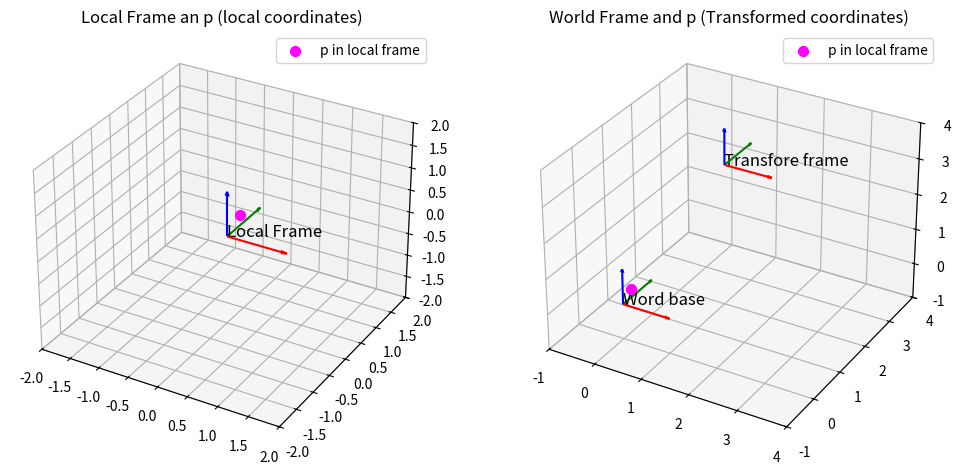

Reproduce this figure in Python.
import numpy as np
import matplotlib.pyplot as plt
from mpl_toolkits.mplot3d import Axes3D

def transform_point(R,o,p_local):
    return o + R.dot(p_local)

def plot_frame(ax, R, o, label, length=0.5):
    x_axis = o + R.dot(np.array([length, 0, 0]))
    y_axis = o + R.dot(np.array([0, length, 0]))
    z_axis = o + R.dot(np.array([0, 0, length]))

    ax.quiver(o[0], o[1], o[2], x_axis[0]-o[0], x_axis[1]-o[1], x_axis[2]-o[2], color='r', arrow_length_ratio=0.1)
    ax.quiver(o[0], o[1], o[2], y_axis[0]-o[0], y_axis[1]-o[1], y_axis[2]-o[2], color='g', arrow_length_ratio=0.1)
    ax.quiver(o[0], o[1], o[2], z_axis[0]-o[0], z_axis[1]-o[1], z_axis[2]-o[2], color='b', arrow_length_ratio=0.1)

    ax.text(o[0], o[1], o[2], label, fontsize=12, color='k')

if __name__=="__main__":
    local_R = np.eye(3)
    local_origin = np.array([0, 0, 0])

    world_R = np.eye(3)
    world_origin = np.array([1,2,3])

    p_local = np.array([0.5, -0.5, 1])

    p_word = transform_point(world_R, world_origin, p_local)
    print("Local point:", p_local)
    print("World point:", p_word)

    fig = plt.figure(figsize=(12,6))

    #subplot1
    ax1 = fig.add_subplot(121, projection='3d')
    plot_frame(ax1, local_R, local_origin, "Local Frame", length=1)
    ax1.scatter(p_local[0], p_local[1],p_local[2], color='magenta',s=50,label='p in local frame')
    ax1.set_title("Local Frame an p (local coordinates)")
    ax1.set_xlim(-2,2)
    ax1.set_ylim(-2,2)
    ax1.set_zlim(-2,2)
    ax1.legend()

    #subplot2
    ax2 = fig.add_subplot(122, projection='3d')
    plot_frame(ax2, np.eye(3), np.array([0,0,0]), "Word base", length=1)
    plot_frame(ax2, world_R, world_origin, "Transfore frame", length=1)
    ax2.scatter(p_local[0], p_local[1],p_local[2], color='magenta',s=50,label='p in local frame')
    ax2.set_title("World Frame and p (Transformed coordinates)")
    ax2.set_xlim(-1,4)
    ax2.set_ylim(-1,4)
    ax2.set_zlim(-1,4)
    ax2.legend()

    plt.show()
